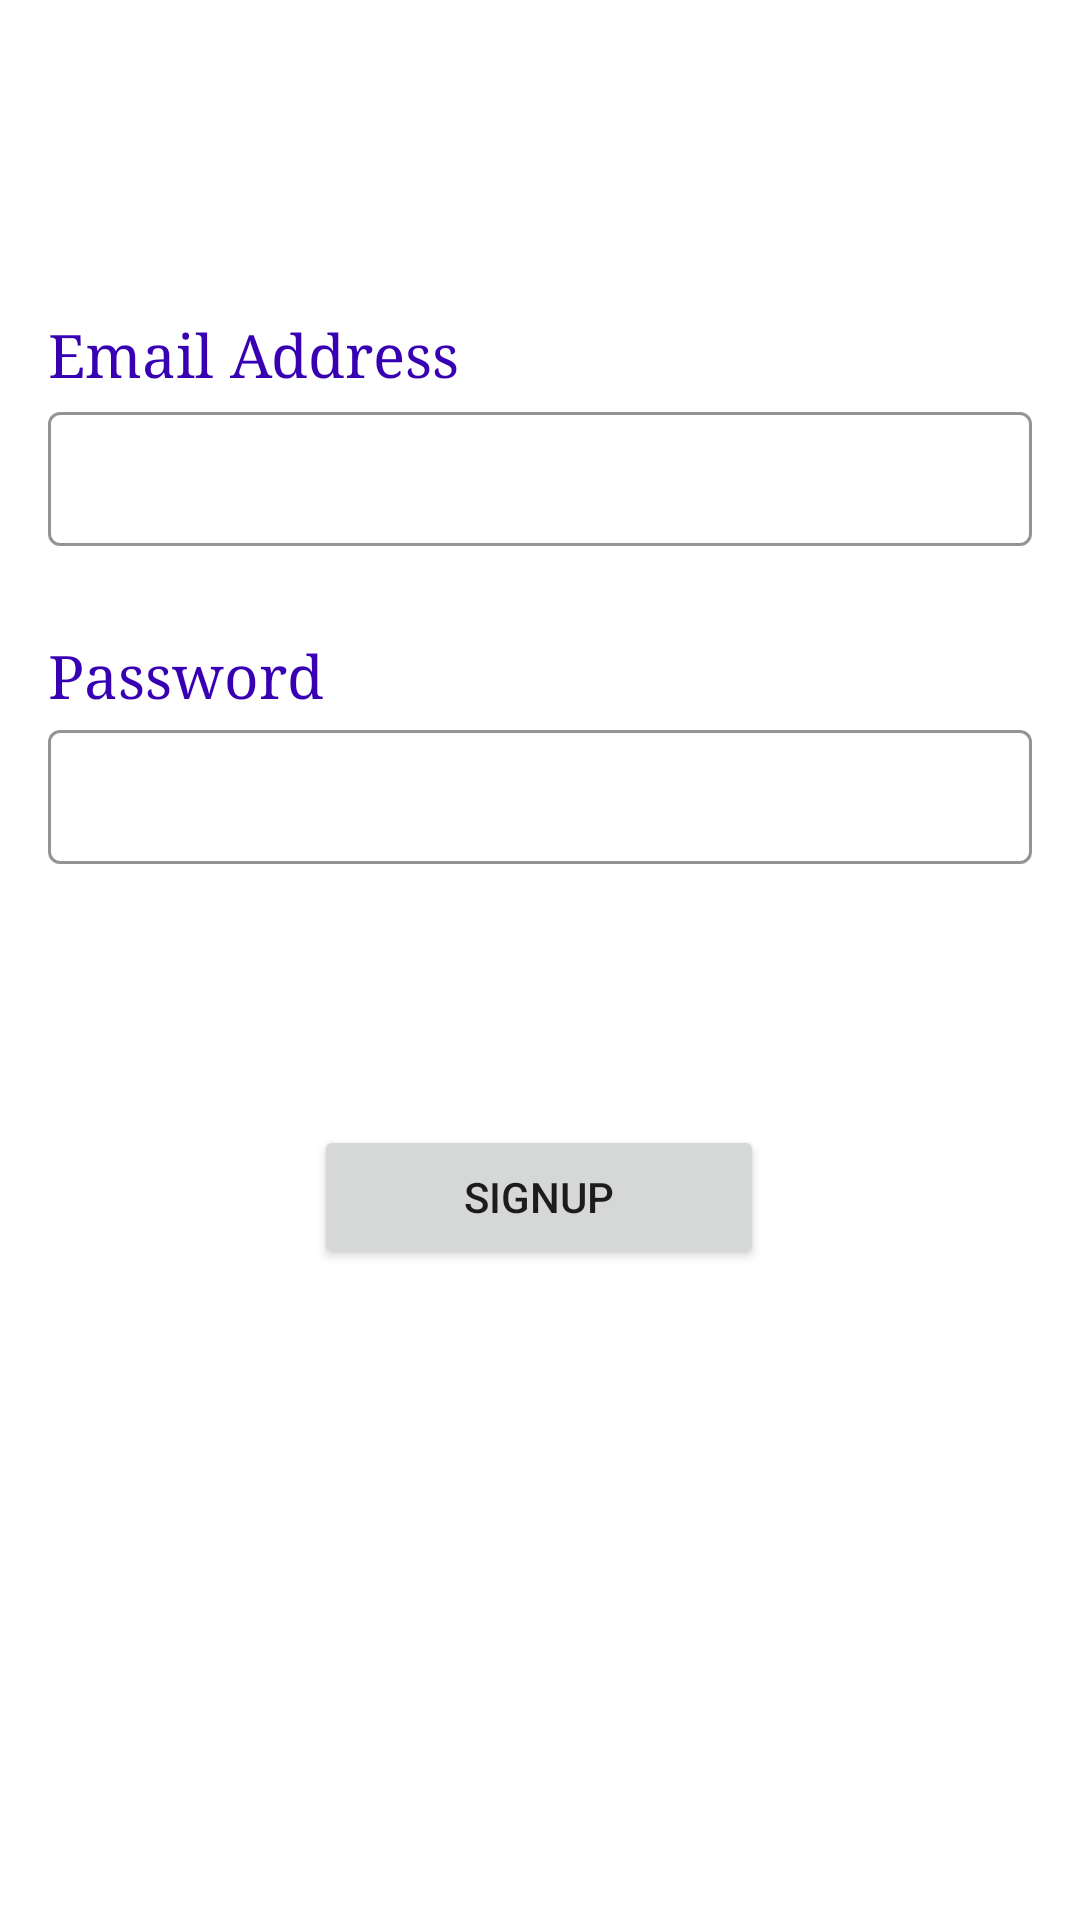

Write the Android layout XML for this screen, with the resource values it uses.
<!-- AndroidManifest.xml: application theme Theme.RoomAssignment -->
<!-- res/layout/activity_main.xml -->
<?xml version="1.0" encoding="utf-8"?>
<androidx.constraintlayout.widget.ConstraintLayout
    xmlns:android="http://schemas.android.com/apk/res/android"
    xmlns:app="http://schemas.android.com/apk/res-auto"
    xmlns:tools="http://schemas.android.com/tools"
    android:layout_width="match_parent"
    android:layout_height="match_parent"
    tools:context=".MainActivity">


    <TextView
        android:id="@+id/LogInPasswordTextView"
        android:layout_width="wrap_content"
        android:layout_height="wrap_content"
        android:layout_marginStart="16dp"
        android:layout_marginTop="30dp"
        android:fontFamily="serif"
        android:text="@string/password_textview"
        android:textColor="@color/purple_700"
        android:textSize="20sp"
        app:layout_constraintEnd_toEndOf="parent"
        app:layout_constraintHorizontal_bias="0.0"
        app:layout_constraintStart_toStartOf="parent"
        app:layout_constraintTop_toBottomOf="@+id/textInputLayout" />

    <TextView
        android:id="@+id/LogInEmailTextView"
        android:layout_width="wrap_content"
        android:layout_height="wrap_content"
        android:layout_marginStart="16dp"
        android:layout_marginTop="104dp"
        android:fontFamily="serif"
        android:text="@string/email_textview"
        android:textColor="@color/purple_700"
        android:textSize="20sp"
        app:layout_constraintBottom_toTopOf="@+id/textInputLayout"
        app:layout_constraintEnd_toEndOf="parent"
        app:layout_constraintHorizontal_bias="0.0"
        app:layout_constraintStart_toStartOf="parent"
        app:layout_constraintTop_toTopOf="parent" />

    <com.google.android.material.textfield.TextInputLayout
        android:id="@+id/textInputLayout2"
        style="@style/Widget.MaterialComponents.TextInputLayout.OutlinedBox"
        android:layout_width="match_parent"
        android:layout_height="50dp"
        android:layout_marginEnd="16dp"
        android:layout_marginStart="16dp"
        android:layout_marginTop="56dp"
        app:boxStrokeColor="@color/purple_700"
        app:layout_constraintEnd_toEndOf="parent"
        app:layout_constraintHorizontal_bias="0.0"
        app:layout_constraintStart_toStartOf="@+id/LogInPasswordTextView"
        app:layout_constraintTop_toBottomOf="@+id/textInputLayout">

        <com.google.android.material.textfield.TextInputEditText
            android:id="@+id/Login_Password"
            android:layout_width="match_parent"
            android:layout_height="match_parent"
            android:inputType="textPassword"
            android:padding="5dp"
            android:textColor="@color/black" />

    </com.google.android.material.textfield.TextInputLayout>

    <com.google.android.material.textfield.TextInputLayout
        android:id="@+id/textInputLayout"
        style="@style/Widget.MaterialComponents.TextInputLayout.OutlinedBox"
        android:layout_width="match_parent"
        android:layout_height="50dp"
        android:layout_marginEnd="16dp"
        android:layout_marginStart="16dp"
        android:layout_marginTop="132dp"
        app:boxStrokeColor="@color/purple_700"
        app:layout_constraintEnd_toEndOf="parent"
        app:layout_constraintStart_toStartOf="@+id/LogInEmailTextView"
        app:layout_constraintTop_toTopOf="parent">

        <com.google.android.material.textfield.TextInputEditText
            android:id="@+id/Login_Email"
            android:layout_width="match_parent"
            android:layout_height="match_parent"
            android:layout_marginTop="0dp"
            android:padding="5dp"
            android:textColor="@color/black"
            tools:layout_editor_absoluteX="-28dp"
            tools:layout_editor_absoluteY="-80dp" />

    </com.google.android.material.textfield.TextInputLayout>

    <Button
        android:id="@+id/signUp"
        android:layout_width="150dp"
        android:layout_height="wrap_content"
        android:onClick="SignUp"
        android:text="SignUp"
        app:layout_constraintBottom_toBottomOf="parent"
        app:layout_constraintEnd_toEndOf="parent"
        app:layout_constraintHorizontal_bias="0.498"
        app:layout_constraintStart_toStartOf="parent"
        app:layout_constraintTop_toBottomOf="@+id/textInputLayout2"
        app:layout_constraintVertical_bias="0.286" />


</androidx.constraintlayout.widget.ConstraintLayout>
<!-- resources referenced by this layout -->
<resources>
  <string name="email_textview">Email Address</string>
  <string name="password_textview">Password</string>
  <style name="Theme.RoomAssignment" parent="Theme.MaterialComponents.DayNight.DarkActionBar">
          
          <item name="colorPrimary">@color/purple_500</item>
          <item name="colorPrimaryVariant">@color/purple_700</item>
          <item name="colorOnPrimary">@color/white</item>
          
          <item name="colorSecondary">@color/teal_200</item>
          <item name="colorSecondaryVariant">@color/teal_700</item>
          <item name="colorOnSecondary">@color/black</item>
          
          <item name="android:statusBarColor" tools:targetApi="l">?attr/colorPrimaryVariant</item>
          
      </style>
  <!-- not gathered from this repository: default colours our renderer supplied (Android Studio template values) -->
  <color name="purple_500">#FF6200EE</color>
  <color name="purple_700">#FF3700B3</color>
  <color name="teal_200">#FF03DAC5</color>
  <color name="teal_700">#FF018786</color>
  <color name="black">#FF000000</color>
  <color name="white">#FFFFFFFF</color>
</resources>
